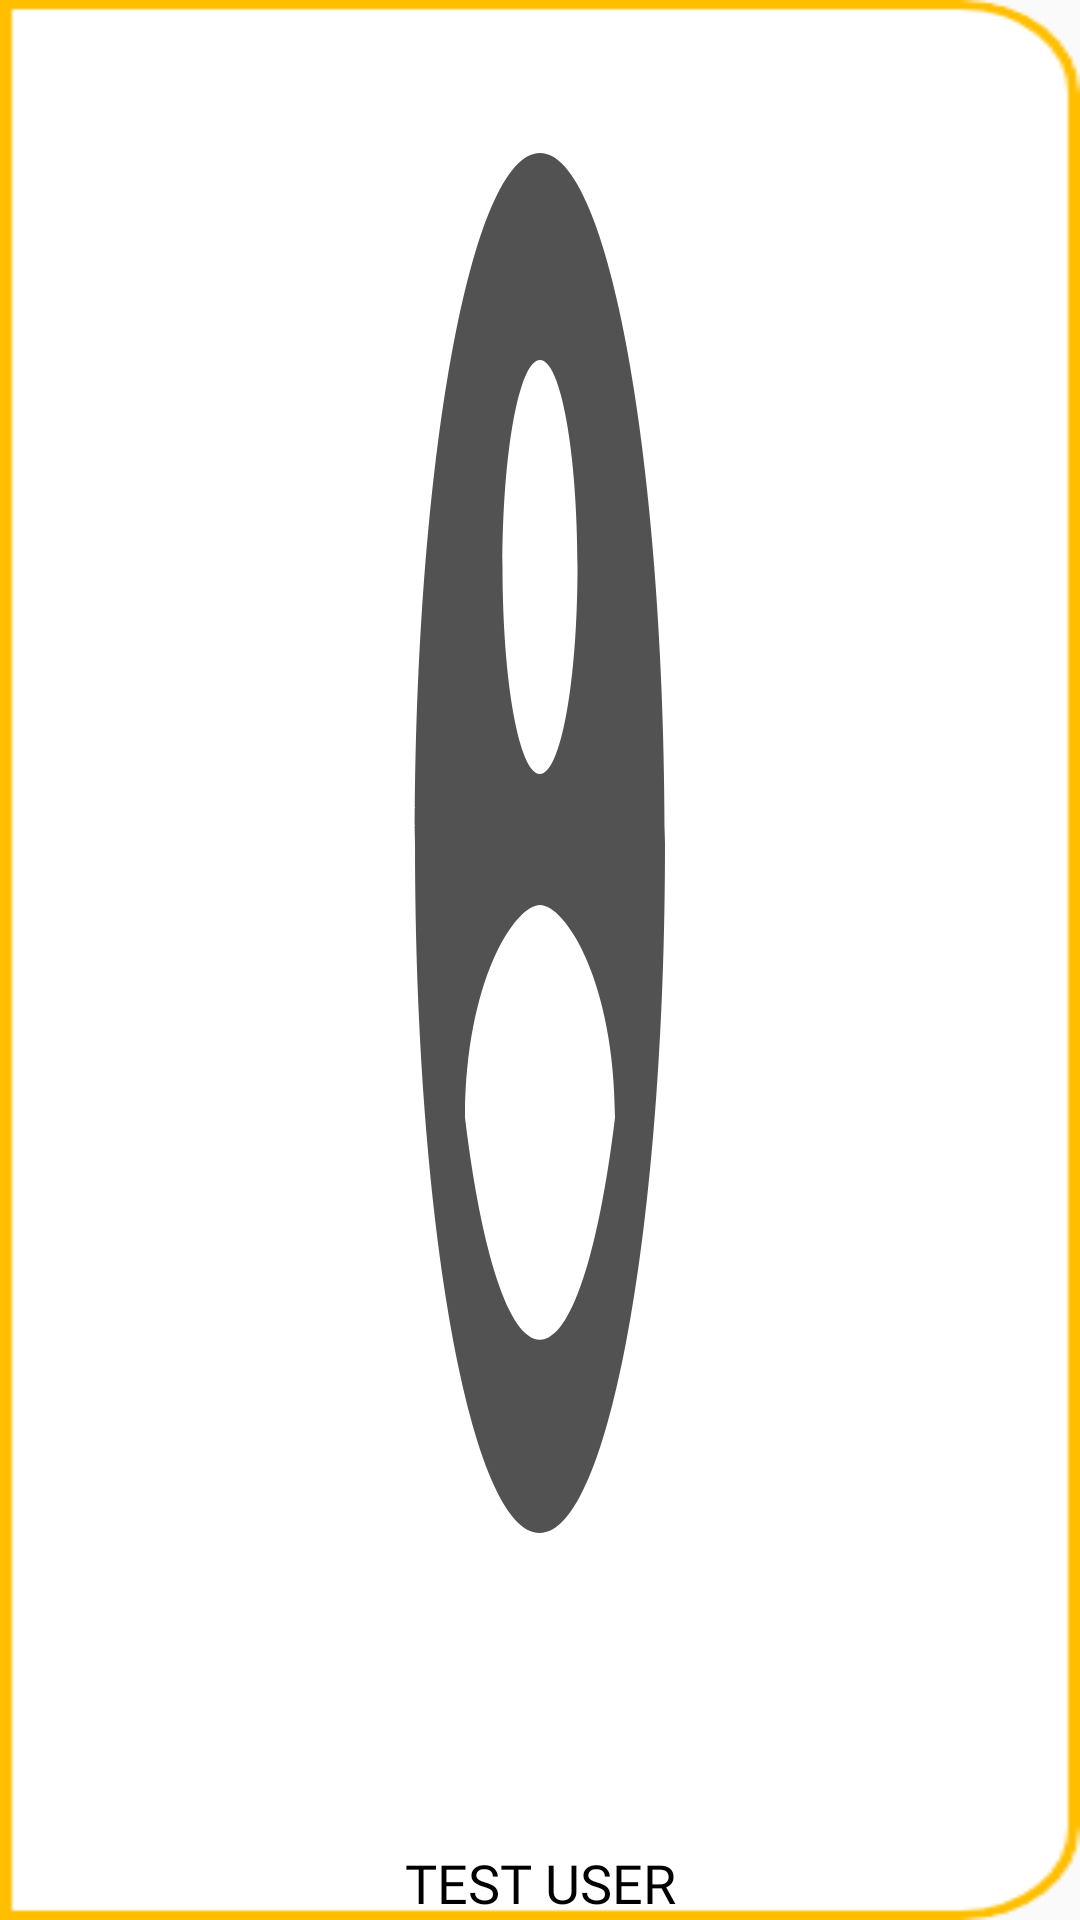

Android layout source for this screen:
<!-- AndroidManifest.xml: application theme AppTheme -->
<!-- res/layout/nav_header_main.xml -->
<?xml version="1.0" encoding="utf-8"?>
<LinearLayout xmlns:android="http://schemas.android.com/apk/res/android"
    xmlns:app="http://schemas.android.com/apk/res-auto"
    android:layout_width="match_parent"
    android:layout_height="@dimen/nav_header_height"
    android:background="@drawable/menubox"
    android:gravity="bottom"
    android:orientation="vertical"
    android:paddingLeft="@dimen/activity_horizontal_margin"
    android:paddingTop="@dimen/activity_vertical_margin"
    android:paddingRight="@dimen/activity_horizontal_margin"
    android:paddingBottom="@dimen/activity_vertical_margin"
    android:theme="@style/ThemeOverlay.AppCompat.Dark"
    >

    <LinearLayout
        android:layout_width="match_parent"
        android:layout_height="match_parent"
        android:orientation="vertical"
        android:layout_gravity="top"
        android:weightSum="1"
        >

        <ImageView
            android:id="@+id/usericon"
            android:layout_width="100dp"
            android:layout_height="wrap_content"
            android:layout_marginTop="5dp"
            android:layout_gravity="center|bottom"
            android:layout_weight="0.9"
            android:background="@drawable/user_icon_new"
            android:contentDescription="@string/userpic" />

        <TextView
            android:id="@+id/navusername"
            android:layout_width="match_parent"
            android:layout_height="wrap_content"
            android:layout_gravity="bottom"
            android:layout_weight="0.1"
            android:fontFamily="@font/source_sans_pro_semibold"
            android:gravity="bottom|center"
            android:text="@string/ao431"
            android:textColor="@color/black"
            android:textSize="18sp" />
    </LinearLayout>

</LinearLayout>
<!-- resources referenced by this layout -->
<resources>
  <color name="black">#000000</color>
  <!-- drawable menubox: png bitmap (drawable, 6270 bytes) -->
  <!-- drawable user_icon_new (drawable) -->
  <vector android:height="24dp" android:tint="#525252"
      android:viewportHeight="24" android:viewportWidth="24"
      android:width="24dp" xmlns:android="http://schemas.android.com/apk/res/android">
      <path android:fillColor="@android:color/white" android:pathData="M12,2C6.48,2 2,6.48 2,12s4.48,10 10,10 10,-4.48 10,-10S17.52,2 12,2zM12,5c1.66,0 3,1.34 3,3s-1.34,3 -3,3 -3,-1.34 -3,-3 1.34,-3 3,-3zM12,19.2c-2.5,0 -4.71,-1.28 -6,-3.22 0.03,-1.99 4,-3.08 6,-3.08 1.99,0 5.97,1.09 6,3.08 -1.29,1.94 -3.5,3.22 -6,3.22z"/>
  </vector>
  <string name="ao431">TEST USER</string>
  <string name="userpic">userpic</string>
  <style name="AppTheme" parent="Theme.AppCompat.Light.NoActionBar">
          
          <item name="colorPrimary">@color/colorPrimary</item>
          <item name="colorPrimaryDark">@color/colorPrimaryDark</item>
          <item name="colorAccent">@color/colorAccent</item>
      </style>
  <color name="colorPrimary">#6200EE</color>
  <color name="colorPrimaryDark">#FFAA00</color>
  <color name="colorAccent">#03DAC5</color>
</resources>
